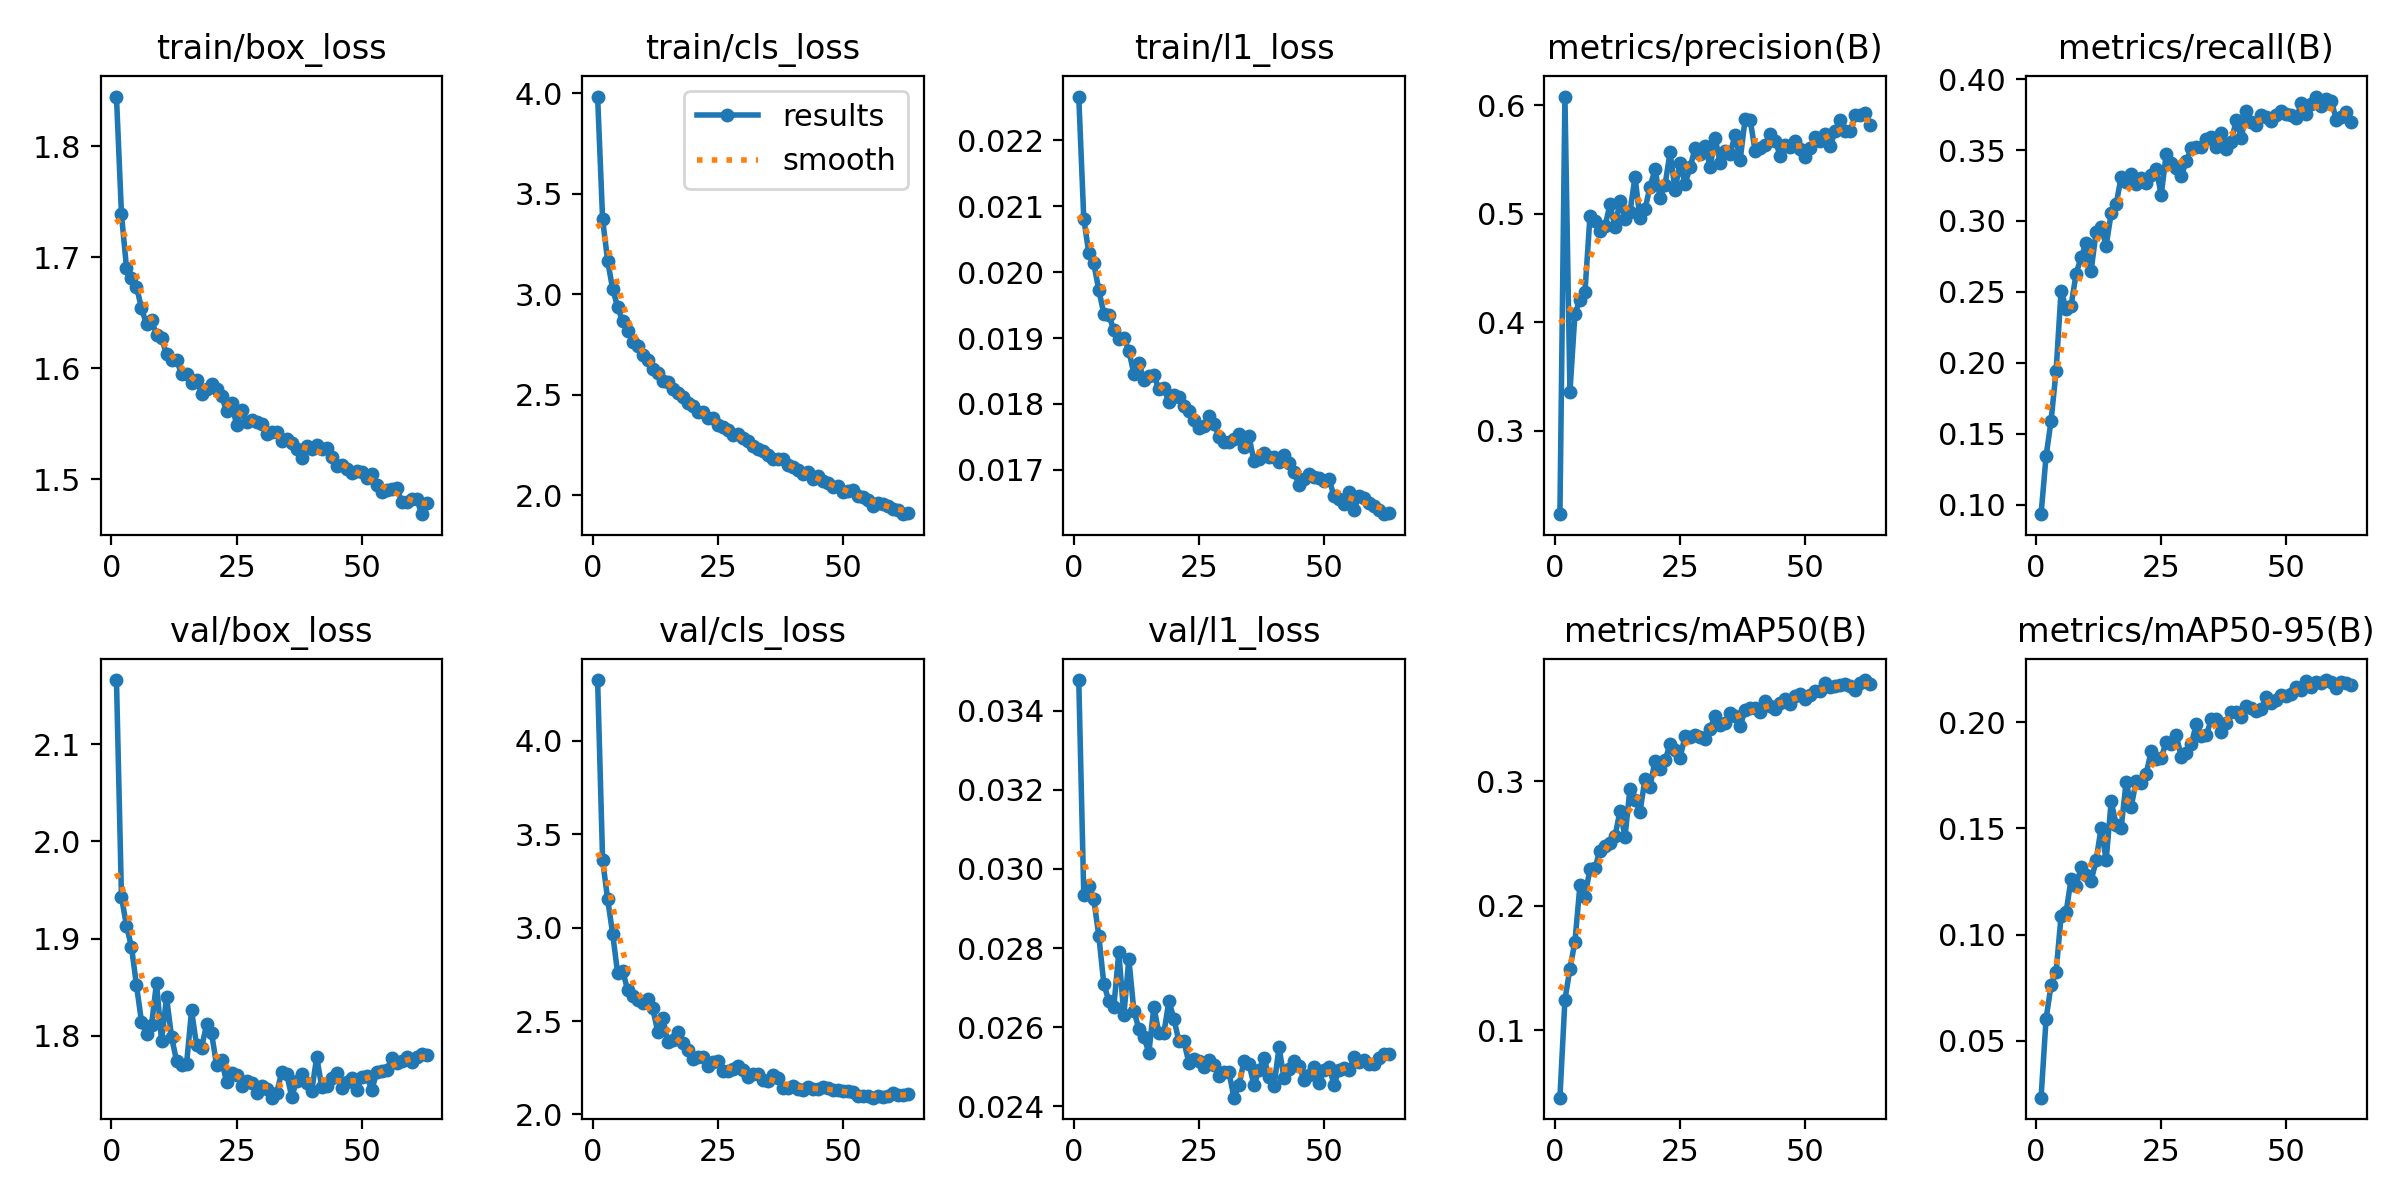

Values plotted in this chart, from the file beside it:
epoch, time, train/box_loss, train/cls_loss, train/l1_loss, metrics/precision(B), metrics/recall(B), metrics/mAP50(B), metrics/mAP50-95(B), val/box_loss, val/cls_loss, val/l1_loss, lr/pg0, lr/pg1, lr/pg2
1, 170.1, 1.845, 3.984, 0.02266, 0.2232, 0.09321, 0.04574, 0.02322, 2.166, 4.326, 0.03477, 0.0001664, 0.0001664, 0.06688
2, 318.7, 1.739, 3.372, 0.02081, 0.608, 0.134, 0.1244, 0.06034, 1.943, 3.361, 0.02935, 0.0003298, 0.0003298, 0.03371
3, 464.9, 1.691, 3.168, 0.02029, 0.3358, 0.1592, 0.1495, 0.07628, 1.913, 3.153, 0.02957, 0.0004899, 0.0004899, 0.0005395
4, 611.1, 1.681, 3.027, 0.02013, 0.4078, 0.1942, 0.1711, 0.08245, 1.892, 2.969, 0.02923, 0.0004852, 0.0004852, 0.0004852
5, 757.2, 1.673, 2.937, 0.01973, 0.4207, 0.2509, 0.2166, 0.1089, 1.852, 2.755, 0.02831, 0.0004802, 0.0004802, 0.0004802
6, 903.1, 1.654, 2.865, 0.01937, 0.4276, 0.2381, 0.2074, 0.1106, 1.815, 2.771, 0.0271, 0.0004752, 0.0004752, 0.0004752
7, 1050, 1.639, 2.815, 0.01935, 0.4976, 0.2403, 0.2297, 0.1262, 1.802, 2.664, 0.02666, 0.0004703, 0.0004703, 0.0004703
8, 1197, 1.643, 2.763, 0.01912, 0.4937, 0.2629, 0.2306, 0.1231, 1.811, 2.637, 0.02652, 0.0004654, 0.0004654, 0.0004654
9, 1343, 1.63, 2.74, 0.01899, 0.4845, 0.2743, 0.2445, 0.1317, 1.855, 2.612, 0.02789, 0.0004604, 0.0004604, 0.0004604
10, 1489, 1.627, 2.698, 0.019, 0.4883, 0.2844, 0.2479, 0.1283, 1.795, 2.598, 0.0263, 0.0004554, 0.0004554, 0.0004554
11, 1635, 1.613, 2.671, 0.01881, 0.5086, 0.265, 0.2502, 0.1254, 1.84, 2.616, 0.02772, 0.0004505, 0.0004505, 0.0004505
12, 1781, 1.607, 2.628, 0.01846, 0.488, 0.2925, 0.2561, 0.135, 1.799, 2.568, 0.02642, 0.0004456, 0.0004456, 0.0004456
13, 1927, 1.607, 2.607, 0.01862, 0.512, 0.2956, 0.2762, 0.1504, 1.774, 2.444, 0.02596, 0.0004406, 0.0004406, 0.0004406
14, 2073, 1.595, 2.567, 0.01837, 0.4956, 0.2826, 0.2556, 0.135, 1.77, 2.518, 0.02575, 0.0004356, 0.0004356, 0.0004356
15, 2220, 1.594, 2.561, 0.01843, 0.502, 0.3053, 0.2943, 0.1628, 1.771, 2.389, 0.02536, 0.0004307, 0.0004307, 0.0004307
16, 2366, 1.587, 2.528, 0.01844, 0.5338, 0.3117, 0.2853, 0.1519, 1.826, 2.397, 0.02651, 0.0004258, 0.0004258, 0.0004258
17, 2512, 1.589, 2.507, 0.01822, 0.4957, 0.3313, 0.2756, 0.1504, 1.79, 2.443, 0.02585, 0.0004208, 0.0004208, 0.0004208
18, 2658, 1.577, 2.487, 0.01824, 0.5044, 0.3277, 0.3023, 0.1721, 1.788, 2.381, 0.02585, 0.0004158, 0.0004158, 0.0004158
19, 2804, 1.581, 2.457, 0.01803, 0.5249, 0.3331, 0.2957, 0.1602, 1.812, 2.346, 0.02666, 0.0004109, 0.0004109, 0.0004109
20, 2951, 1.586, 2.446, 0.01814, 0.5409, 0.3258, 0.3168, 0.1725, 1.803, 2.295, 0.02622, 0.0004059, 0.0004059, 0.0004059
21, 3099, 1.581, 2.415, 0.01811, 0.5148, 0.3306, 0.3102, 0.1716, 1.77, 2.31, 0.02564, 0.000401, 0.000401, 0.000401
22, 3246, 1.575, 2.414, 0.01797, 0.5266, 0.327, 0.3169, 0.1758, 1.775, 2.307, 0.02564, 0.0003961, 0.0003961, 0.0003961
23, 3393, 1.562, 2.385, 0.01789, 0.5567, 0.3327, 0.3302, 0.1865, 1.753, 2.257, 0.0251, 0.0003911, 0.0003911, 0.0003911
24, 3541, 1.568, 2.382, 0.01775, 0.5221, 0.3369, 0.3251, 0.1828, 1.762, 2.282, 0.0252, 0.0003861, 0.0003861, 0.0003861
25, 3687, 1.549, 2.349, 0.01764, 0.547, 0.3183, 0.319, 0.1831, 1.759, 2.285, 0.02514, 0.0003812, 0.0003812, 0.0003812
26, 3833, 1.563, 2.338, 0.01767, 0.5278, 0.3474, 0.3368, 0.1909, 1.748, 2.234, 0.02499, 0.0003763, 0.0003763, 0.0003763
27, 3979, 1.551, 2.325, 0.01782, 0.5427, 0.3412, 0.3361, 0.1897, 1.754, 2.234, 0.02518, 0.0003713, 0.0003713, 0.0003713
28, 4125, 1.553, 2.298, 0.0177, 0.5604, 0.3374, 0.3372, 0.1938, 1.752, 2.243, 0.02505, 0.0003663, 0.0003663, 0.0003663
29, 4271, 1.551, 2.303, 0.0175, 0.5549, 0.3318, 0.336, 0.1838, 1.741, 2.257, 0.02477, 0.0003614, 0.0003614, 0.0003614
30, 4416, 1.55, 2.286, 0.01743, 0.5627, 0.342, 0.3343, 0.1857, 1.749, 2.237, 0.02486, 0.0003565, 0.0003565, 0.0003565
31, 4562, 1.541, 2.267, 0.01742, 0.5434, 0.3514, 0.3425, 0.1896, 1.746, 2.202, 0.02486, 0.0003515, 0.0003515, 0.0003515
32, 4708, 1.542, 2.242, 0.01747, 0.5699, 0.3523, 0.3527, 0.1992, 1.737, 2.215, 0.02422, 0.0003465, 0.0003465, 0.0003465
33, 4854, 1.543, 2.229, 0.01754, 0.5472, 0.3523, 0.3457, 0.1936, 1.741, 2.218, 0.02453, 0.0003416, 0.0003416, 0.0003416
34, 4999, 1.535, 2.219, 0.01735, 0.5574, 0.3576, 0.3473, 0.1938, 1.763, 2.182, 0.02515, 0.0003367, 0.0003367, 0.0003367
35, 5144, 1.536, 2.2, 0.01751, 0.5553, 0.3589, 0.3555, 0.2016, 1.761, 2.177, 0.02507, 0.0003317, 0.0003317, 0.0003317
36, 5290, 1.532, 2.18, 0.01713, 0.573, 0.3519, 0.3523, 0.2014, 1.738, 2.209, 0.02454, 0.0003268, 0.0003268, 0.0003268
37, 5435, 1.528, 2.179, 0.01716, 0.5496, 0.3618, 0.3444, 0.1955, 1.754, 2.192, 0.02491, 0.0003218, 0.0003218, 0.0003218
38, 5580, 1.519, 2.179, 0.01726, 0.5876, 0.3505, 0.3578, 0.1998, 1.761, 2.144, 0.02523, 0.0003168, 0.0003168, 0.0003168
39, 5727, 1.53, 2.147, 0.01719, 0.5865, 0.356, 0.3593, 0.2047, 1.752, 2.141, 0.02474, 0.0003119, 0.0003119, 0.0003119
40, 5872, 1.527, 2.142, 0.01719, 0.5576, 0.3714, 0.3589, 0.2047, 1.744, 2.152, 0.02452, 0.000307, 0.000307, 0.000307
41, 6018, 1.531, 2.124, 0.01712, 0.5609, 0.3586, 0.3556, 0.2024, 1.778, 2.138, 0.02549, 0.000302, 0.000302, 0.000302
42, 6164, 1.527, 2.105, 0.01722, 0.5633, 0.3777, 0.3643, 0.2077, 1.748, 2.13, 0.02471, 0.000297, 0.000297, 0.000297
43, 6309, 1.528, 2.114, 0.0171, 0.5734, 0.3695, 0.3608, 0.2069, 1.749, 2.146, 0.02495, 0.0002921, 0.0002921, 0.0002921
44, 6458, 1.52, 2.079, 0.01697, 0.5673, 0.3674, 0.3587, 0.2056, 1.757, 2.134, 0.02515, 0.0002872, 0.0002872, 0.0002872
45, 6607, 1.512, 2.093, 0.01677, 0.5536, 0.3748, 0.3628, 0.2063, 1.762, 2.135, 0.02503, 0.0002822, 0.0002822, 0.0002822
46, 6757, 1.513, 2.07, 0.01686, 0.5634, 0.3733, 0.3667, 0.2119, 1.747, 2.144, 0.02466, 0.0002772, 0.0002772, 0.0002772
47, 6907, 1.509, 2.062, 0.01694, 0.5617, 0.3708, 0.3623, 0.2089, 1.752, 2.143, 0.02479, 0.0002723, 0.0002723, 0.0002723
48, 7056, 1.505, 2.039, 0.01689, 0.5669, 0.3744, 0.3688, 0.2104, 1.757, 2.132, 0.025, 0.0002674, 0.0002674, 0.0002674
49, 7206, 1.508, 2.045, 0.01688, 0.5595, 0.3779, 0.3707, 0.2128, 1.745, 2.129, 0.02459, 0.0002624, 0.0002624, 0.0002624
50, 7356, 1.506, 2.015, 0.01683, 0.552, 0.3752, 0.3663, 0.2122, 1.757, 2.123, 0.02493, 0.0002574, 0.0002574, 0.0002574
51, 7506, 1.502, 2.019, 0.01686, 0.5611, 0.3747, 0.3696, 0.2133, 1.759, 2.126, 0.02499, 0.0002525, 0.0002525, 0.0002525
52, 7655, 1.505, 2.023, 0.0166, 0.5705, 0.3729, 0.3725, 0.2167, 1.744, 2.119, 0.02455, 0.0002476, 0.0002476, 0.0002476
53, 7803, 1.495, 1.993, 0.01656, 0.5667, 0.3831, 0.3731, 0.2153, 1.763, 2.096, 0.02493, 0.0002426, 0.0002426, 0.0002426
54, 7951, 1.489, 1.988, 0.01649, 0.5736, 0.3754, 0.3792, 0.2196, 1.764, 2.1, 0.02497, 0.0002377, 0.0002377, 0.0002377
55, 8097, 1.49, 1.975, 0.01666, 0.5621, 0.3824, 0.376, 0.2165, 1.765, 2.1, 0.02491, 0.0002327, 0.0002327, 0.0002327
56, 8243, 1.491, 1.948, 0.0164, 0.5767, 0.3878, 0.3769, 0.2188, 1.777, 2.09, 0.02524, 0.0002278, 0.0002278, 0.0002278
57, 8389, 1.492, 1.96, 0.01661, 0.5866, 0.3813, 0.3772, 0.2185, 1.772, 2.101, 0.02511, 0.0002228, 0.0002228, 0.0002228
58, 8534, 1.479, 1.956, 0.01658, 0.5763, 0.3862, 0.3786, 0.2199, 1.774, 2.091, 0.02518, 0.0002179, 0.0002179, 0.0002179
59, 8682, 1.48, 1.947, 0.0165, 0.5761, 0.3846, 0.3765, 0.219, 1.779, 2.099, 0.02507, 0.0002129, 0.0002129, 0.0002129
60, 8829, 1.482, 1.931, 0.01646, 0.5913, 0.3709, 0.3734, 0.2161, 1.774, 2.112, 0.02508, 0.000208, 0.000208, 0.000208
... 3 more rows
